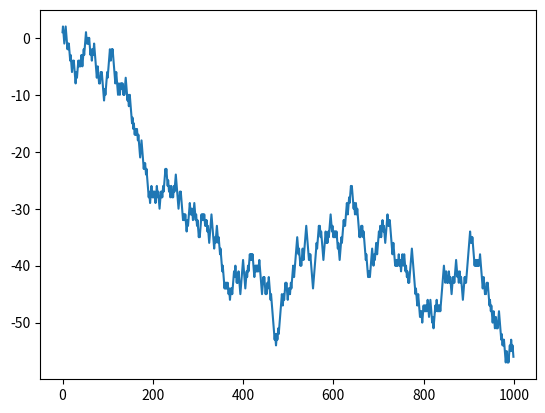

Python code for this plot:
import numpy as np
import matplotlib.pyplot as plt

L = 1000
step = np.random.choice([-1,1], L)
position = np.cumsum(step)
plt.plot(position)
plt.savefig('np_cumsum_randomwalk.jpg')
plt.show()
